Run: headless pygame with SDL's dummy video driver; simulated clock (each Clock.tick advances the game by its frame time, no real sleeping); random seed 0; keys injected as events and as key.get_pressed() state; no mouse input.
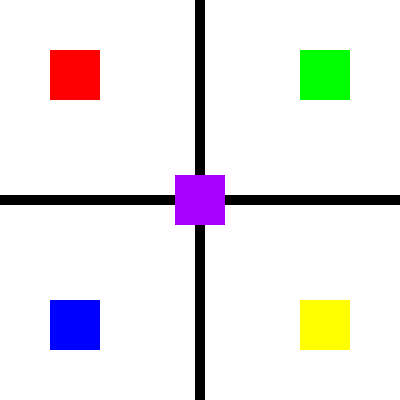
Frame 1 of 4 · flips 1–60 · no input
Frame 2 of 4 · flips 61–180 · tapped SPACE, RETURN · held RIGHT (→), D · screen unchanged from frame 1, image omitted
Frame 3 of 4 · flips 181–300 · held DOWN (↓), S · screen unchanged from frame 2, image omitted
Frame 4 of 4 · flips 301–420 · held LEFT (←), A, UP (↑), W · screen unchanged from frame 3, image omitted

The pygame program that drew these frames:

import pygame
pygame.init()
ventana = pygame.display.set_mode((400, 400))
pygame.display.set_caption("The Freaking Unbelievable Game")

# my colores ÙwÚ
blu = (0, 0, 255)
red = (255, 0, 0)
gre = (0, 255, 0)
wai = (255, 255, 255)
bla = (0, 0, 0)
yel = (255, 255, 0)
pur = (170, 0, 255)



ventana.fill(wai)

l1 = pygame.Surface((10, 400))
l1.fill(bla)
l2 = pygame.Surface((400, 10))
l2.fill(bla)

f1 = pygame.Surface((50, 50))
f1.fill(red)
f2 = pygame.Surface((50, 50))
f2.fill(gre)
f3 = pygame.Surface((50, 50))
f3.fill(blu)
f4 = pygame.Surface((50, 50))
f4.fill(yel)
f5 = pygame.Surface((50, 50))
f5.fill(pur)

ventana.blits([(l1, (195, 0)), (l2, (0, 195)), (f1, (50, 50)), (f2, (300, 50)), (f3, (50, 300)), (f4, (300, 300)), (f5, (175, 175))])
pygame.display.flip()

while True:
    event = pygame.event.wait()
    if event.type == pygame.QUIT:
        break

pygame.quit()
